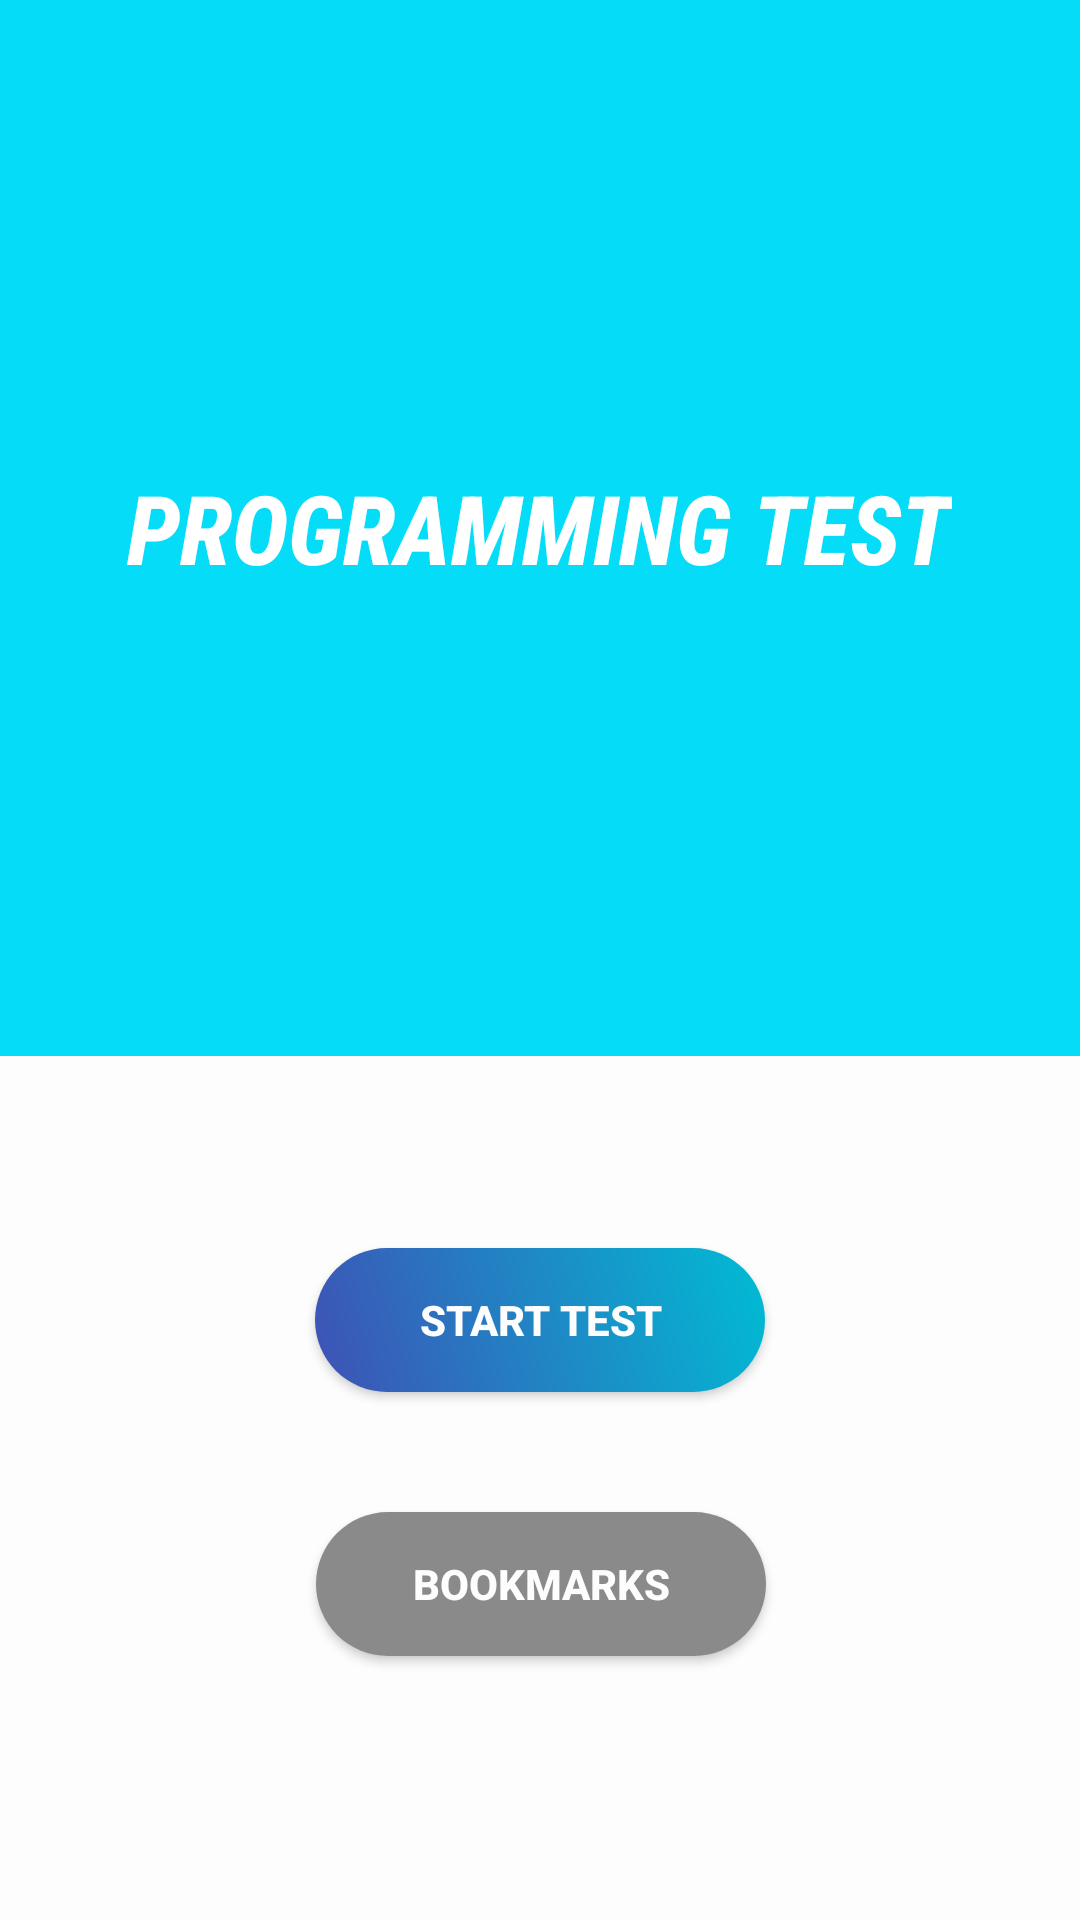

The Android layout XML behind this screen, and the referenced resources:
<!-- AndroidManifest.xml: application theme Theme.Quizapp -->
<!-- res/layout/activity_main.xml -->
<?xml version="1.0" encoding="utf-8"?>
<androidx.constraintlayout.widget.ConstraintLayout xmlns:android="http://schemas.android.com/apk/res/android"
    xmlns:app="http://schemas.android.com/apk/res-auto"
    xmlns:tools="http://schemas.android.com/tools"
    android:layout_width="match_parent"
    android:layout_height="match_parent"
    tools:context=".MainActivity"
    android:background="@color/colorWhite">

    <Button
        android:id="@+id/startbutton"
        android:layout_width="150dp"
        android:layout_height="wrap_content"
        android:layout_marginBottom="40dp"
        android:background="@drawable/roundedcorner"
        android:elevation="10dp"
        android:text="Start Test"
        android:textColor="@color/colorWhite"
        android:textStyle="bold"
        app:layout_constraintBottom_toTopOf="@+id/bookmarksbt"
        app:layout_constraintEnd_toEndOf="parent"
        app:layout_constraintStart_toStartOf="parent" />

    <Button
        android:id="@+id/bookmarksbt"
        android:layout_width="150dp"
        android:layout_height="wrap_content"
        android:layout_marginBottom="88dp"
        android:background="@drawable/roundedcorner"
        android:backgroundTint="#8A8A8A"
        android:elevation="10dp"
        android:text="Bookmarks"
        android:textColor="@color/colorWhite"
        android:textStyle="bold"
        app:layout_constraintBottom_toBottomOf="parent"
        app:layout_constraintEnd_toEndOf="parent"
        app:layout_constraintHorizontal_bias="0.501"
        app:layout_constraintStart_toStartOf="parent" />

    <FrameLayout
        android:layout_width="0dp"
        android:layout_height="0dp"
        android:layout_marginBottom="64dp"
        android:background="#05DDF8"
        app:layout_constraintBottom_toTopOf="@+id/startbutton"
        app:layout_constraintEnd_toEndOf="parent"
        app:layout_constraintHorizontal_bias="0.0"
        app:layout_constraintStart_toStartOf="parent"
        app:layout_constraintTop_toTopOf="parent"
        app:layout_constraintVertical_bias="0.0">

        <TextView
            android:id="@+id/textView"
            android:layout_width="wrap_content"
            android:layout_height="wrap_content"
            android:layout_gravity="center|center_horizontal"
            android:fontFamily="sans-serif-condensed-medium"
            android:text="Programming Test"
            android:textAllCaps="true"
            android:textColor="#ffffff"
            android:textSize="32sp"
            android:textStyle="bold|italic" />
    </FrameLayout>
</androidx.constraintlayout.widget.ConstraintLayout>
<!-- resources referenced by this layout -->
<resources>
  <color name="colorWhite">#FDFDFD</color>
  <!-- drawable roundedcorner (drawable) -->
  <?xml version="1.0" encoding="utf-8"?>
  <shape xmlns:android="http://schemas.android.com/apk/res/android">
  
      <gradient android:angle="45"
          android:startColor="#3F51B5"
          android:endColor="#00BCD4"/>
  
      <corners
          android:radius="800dp"
          />
  
  </shape>
  <style name="Theme.Quizapp" parent="Theme.MaterialComponents.DayNight.DarkActionBar">
  
      </style>
</resources>
